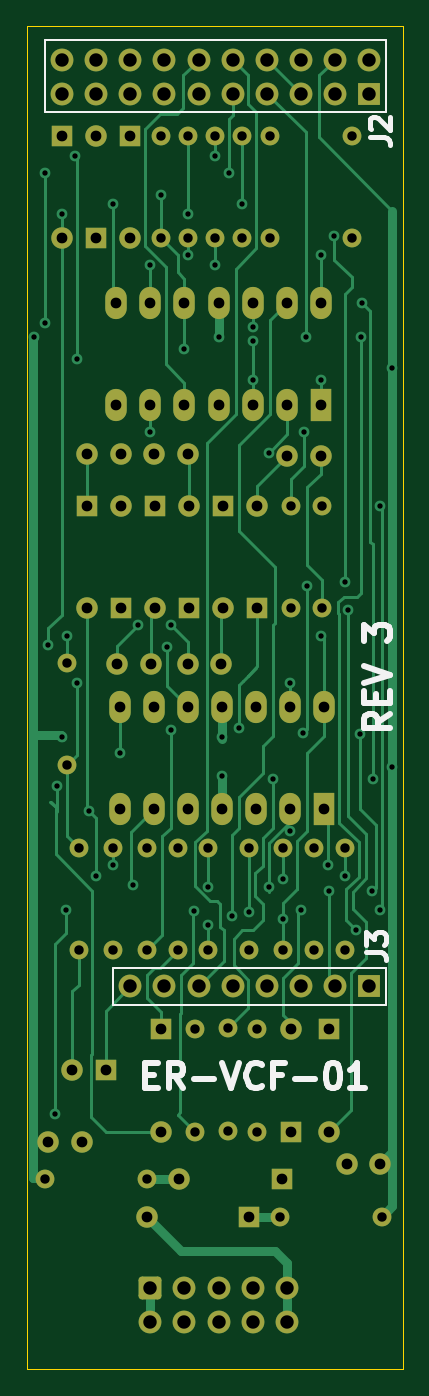
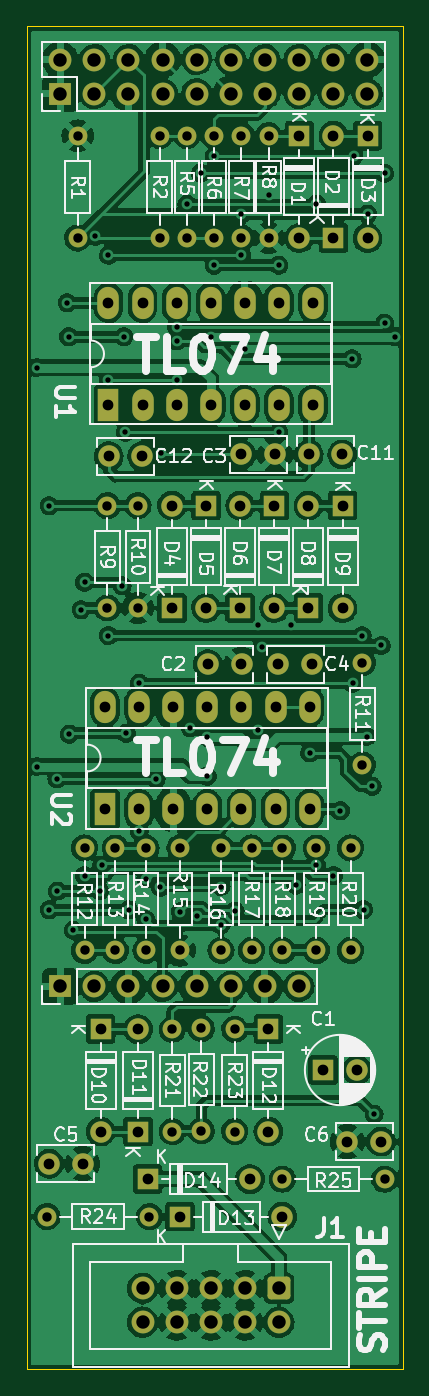
Circuit board: 10 layer files. Board 28.0 x 100.0 mm.
- bottom_copper: ER-VCF-01-DB-B_Cu.gbl (347396 bytes)
- bottom_mask: ER-VCF-01-DB-B_Mask.gbs (6499 bytes)
- paste: ER-VCF-01-DB-B_Paste.gbp (456 bytes)
- bottom_silk: ER-VCF-01-DB-B_Silkscreen.gbo (65973 bytes)
- outline: ER-VCF-01-DB-Edge_Cuts.gm1 (682 bytes)
- top_copper: ER-VCF-01-DB-F_Cu.gtl (28360 bytes)
- top_mask: ER-VCF-01-DB-F_Mask.gts (6499 bytes)
- paste: ER-VCF-01-DB-F_Paste.gtp (456 bytes)
- top_silk: ER-VCF-01-DB-F_Silkscreen.gto (4586 bytes)
- drill: ER-VCF-01-DB.drl (3717 bytes)

=== bottom_copper: ER-VCF-01-DB-B_Cu.gbl (347396 bytes, source omitted) ===
=== bottom_mask: ER-VCF-01-DB-B_Mask.gbs (6499 bytes, source omitted) ===
=== paste: ER-VCF-01-DB-B_Paste.gbp ===
%TF.GenerationSoftware,KiCad,Pcbnew,(6.0.1)*%
%TF.CreationDate,2023-01-24T16:48:43-05:00*%
%TF.ProjectId,ER-VCF-01-DB,45522d56-4346-42d3-9031-2d44422e6b69,2*%
%TF.SameCoordinates,Original*%
%TF.FileFunction,Paste,Bot*%
%TF.FilePolarity,Positive*%
%FSLAX46Y46*%
G04 Gerber Fmt 4.6, Leading zero omitted, Abs format (unit mm)*
G04 Created by KiCad (PCBNEW (6.0.1)) date 2023-01-24 16:48:43*
%MOMM*%
%LPD*%
G01*
G04 APERTURE LIST*
G04 APERTURE END LIST*
M02*

=== bottom_silk: ER-VCF-01-DB-B_Silkscreen.gbo (65973 bytes, source omitted) ===
=== outline: ER-VCF-01-DB-Edge_Cuts.gm1 ===
%TF.GenerationSoftware,KiCad,Pcbnew,(6.0.1)*%
%TF.CreationDate,2023-01-24T16:48:43-05:00*%
%TF.ProjectId,ER-VCF-01-DB,45522d56-4346-42d3-9031-2d44422e6b69,2*%
%TF.SameCoordinates,Original*%
%TF.FileFunction,Profile,NP*%
%FSLAX46Y46*%
G04 Gerber Fmt 4.6, Leading zero omitted, Abs format (unit mm)*
G04 Created by KiCad (PCBNEW (6.0.1)) date 2023-01-24 16:48:43*
%MOMM*%
%LPD*%
G01*
G04 APERTURE LIST*
%TA.AperFunction,Profile*%
%ADD10C,0.100000*%
%TD*%
G04 APERTURE END LIST*
D10*
X36000000Y-32000000D02*
X64000000Y-32000000D01*
X64000000Y-32000000D02*
X64000000Y-132000000D01*
X64000000Y-132000000D02*
X36000000Y-132000000D01*
X36000000Y-132000000D02*
X36000000Y-32000000D01*
M02*

=== top_copper: ER-VCF-01-DB-F_Cu.gtl (28360 bytes, source omitted) ===
=== top_mask: ER-VCF-01-DB-F_Mask.gts (6499 bytes, source omitted) ===
=== paste: ER-VCF-01-DB-F_Paste.gtp ===
%TF.GenerationSoftware,KiCad,Pcbnew,(6.0.1)*%
%TF.CreationDate,2023-01-24T16:48:43-05:00*%
%TF.ProjectId,ER-VCF-01-DB,45522d56-4346-42d3-9031-2d44422e6b69,2*%
%TF.SameCoordinates,Original*%
%TF.FileFunction,Paste,Top*%
%TF.FilePolarity,Positive*%
%FSLAX46Y46*%
G04 Gerber Fmt 4.6, Leading zero omitted, Abs format (unit mm)*
G04 Created by KiCad (PCBNEW (6.0.1)) date 2023-01-24 16:48:43*
%MOMM*%
%LPD*%
G01*
G04 APERTURE LIST*
G04 APERTURE END LIST*
M02*

=== top_silk: ER-VCF-01-DB-F_Silkscreen.gto ===
%TF.GenerationSoftware,KiCad,Pcbnew,(6.0.1)*%
%TF.CreationDate,2023-01-24T16:48:43-05:00*%
%TF.ProjectId,ER-VCF-01-DB,45522d56-4346-42d3-9031-2d44422e6b69,2*%
%TF.SameCoordinates,Original*%
%TF.FileFunction,Legend,Top*%
%TF.FilePolarity,Positive*%
%FSLAX46Y46*%
G04 Gerber Fmt 4.6, Leading zero omitted, Abs format (unit mm)*
G04 Created by KiCad (PCBNEW (6.0.1)) date 2023-01-24 16:48:43*
%MOMM*%
%LPD*%
G01*
G04 APERTURE LIST*
%ADD10C,0.150000*%
%ADD11C,0.476250*%
%ADD12C,0.375000*%
G04 APERTURE END LIST*
D10*
X37338000Y-33020000D02*
X62738000Y-33020000D01*
X62738000Y-33020000D02*
X62738000Y-38354000D01*
X62738000Y-38354000D02*
X37338000Y-38354000D01*
X37338000Y-38354000D02*
X37338000Y-33020000D01*
X42418000Y-102108000D02*
X62738000Y-102108000D01*
X62738000Y-102108000D02*
X62738000Y-104902000D01*
X62738000Y-104902000D02*
X42418000Y-104902000D01*
X42418000Y-104902000D02*
X42418000Y-102108000D01*
D11*
X63040985Y-83188628D02*
X62133842Y-83823628D01*
X63040985Y-84277200D02*
X61135985Y-84277200D01*
X61135985Y-83551485D01*
X61226700Y-83370057D01*
X61317414Y-83279342D01*
X61498842Y-83188628D01*
X61770985Y-83188628D01*
X61952414Y-83279342D01*
X62043128Y-83370057D01*
X62133842Y-83551485D01*
X62133842Y-84277200D01*
X62043128Y-82372200D02*
X62043128Y-81737200D01*
X63040985Y-81465057D02*
X63040985Y-82372200D01*
X61135985Y-82372200D01*
X61135985Y-81465057D01*
X61135985Y-80920771D02*
X63040985Y-80285771D01*
X61135985Y-79650771D01*
X61135985Y-77745771D02*
X61135985Y-76566485D01*
X61861700Y-77201485D01*
X61861700Y-76929342D01*
X61952414Y-76747914D01*
X62043128Y-76657200D01*
X62224557Y-76566485D01*
X62678128Y-76566485D01*
X62859557Y-76657200D01*
X62950271Y-76747914D01*
X63040985Y-76929342D01*
X63040985Y-77473628D01*
X62950271Y-77655057D01*
X62859557Y-77745771D01*
X44840071Y-110099928D02*
X45475071Y-110099928D01*
X45747214Y-111097785D02*
X44840071Y-111097785D01*
X44840071Y-109192785D01*
X45747214Y-109192785D01*
X47652214Y-111097785D02*
X47017214Y-110190642D01*
X46563642Y-111097785D02*
X46563642Y-109192785D01*
X47289357Y-109192785D01*
X47470785Y-109283500D01*
X47561500Y-109374214D01*
X47652214Y-109555642D01*
X47652214Y-109827785D01*
X47561500Y-110009214D01*
X47470785Y-110099928D01*
X47289357Y-110190642D01*
X46563642Y-110190642D01*
X48468642Y-110372071D02*
X49920071Y-110372071D01*
X50555071Y-109192785D02*
X51190071Y-111097785D01*
X51825071Y-109192785D01*
X53548642Y-110916357D02*
X53457928Y-111007071D01*
X53185785Y-111097785D01*
X53004357Y-111097785D01*
X52732214Y-111007071D01*
X52550785Y-110825642D01*
X52460071Y-110644214D01*
X52369357Y-110281357D01*
X52369357Y-110009214D01*
X52460071Y-109646357D01*
X52550785Y-109464928D01*
X52732214Y-109283500D01*
X53004357Y-109192785D01*
X53185785Y-109192785D01*
X53457928Y-109283500D01*
X53548642Y-109374214D01*
X55000071Y-110099928D02*
X54365071Y-110099928D01*
X54365071Y-111097785D02*
X54365071Y-109192785D01*
X55272214Y-109192785D01*
X55997928Y-110372071D02*
X57449357Y-110372071D01*
X58719357Y-109192785D02*
X58900785Y-109192785D01*
X59082214Y-109283500D01*
X59172928Y-109374214D01*
X59263642Y-109555642D01*
X59354357Y-109918500D01*
X59354357Y-110372071D01*
X59263642Y-110734928D01*
X59172928Y-110916357D01*
X59082214Y-111007071D01*
X58900785Y-111097785D01*
X58719357Y-111097785D01*
X58537928Y-111007071D01*
X58447214Y-110916357D01*
X58356500Y-110734928D01*
X58265785Y-110372071D01*
X58265785Y-109918500D01*
X58356500Y-109555642D01*
X58447214Y-109374214D01*
X58537928Y-109283500D01*
X58719357Y-109192785D01*
X61168642Y-111097785D02*
X60080071Y-111097785D01*
X60624357Y-111097785D02*
X60624357Y-109192785D01*
X60442928Y-109464928D01*
X60261500Y-109646357D01*
X60080071Y-109737071D01*
D12*
%TO.C,J2*%
X61535571Y-40251000D02*
X62607000Y-40251000D01*
X62821285Y-40322428D01*
X62964142Y-40465285D01*
X63035571Y-40679571D01*
X63035571Y-40822428D01*
X61678428Y-39608142D02*
X61607000Y-39536714D01*
X61535571Y-39393857D01*
X61535571Y-39036714D01*
X61607000Y-38893857D01*
X61678428Y-38822428D01*
X61821285Y-38751000D01*
X61964142Y-38751000D01*
X62178428Y-38822428D01*
X63035571Y-39679571D01*
X63035571Y-38751000D01*
%TO.C,J3*%
X61281571Y-100957000D02*
X62353000Y-100957000D01*
X62567285Y-101028428D01*
X62710142Y-101171285D01*
X62781571Y-101385571D01*
X62781571Y-101528428D01*
X61281571Y-100385571D02*
X61281571Y-99457000D01*
X61853000Y-99957000D01*
X61853000Y-99742714D01*
X61924428Y-99599857D01*
X61995857Y-99528428D01*
X62138714Y-99457000D01*
X62495857Y-99457000D01*
X62638714Y-99528428D01*
X62710142Y-99599857D01*
X62781571Y-99742714D01*
X62781571Y-100171285D01*
X62710142Y-100314142D01*
X62638714Y-100385571D01*
%TD*%
M02*

=== drill: ER-VCF-01-DB.drl ===
M48
; DRILL file {KiCad (6.0.1)} date Tue Jan 24 16:48:46 2023
; FORMAT={-:-/ absolute / inch / decimal}
; #@! TF.CreationDate,2023-01-24T16:48:46-05:00
; #@! TF.GenerationSoftware,Kicad,Pcbnew,(6.0.1)
; #@! TF.FileFunction,MixedPlating,1,2
FMAT,2
INCH
; #@! TA.AperFunction,Plated,PTH,ViaDrill
T1C0.0157
; #@! TA.AperFunction,Plated,PTH,ComponentDrill
T2C0.0276
; #@! TA.AperFunction,Plated,PTH,ComponentDrill
T3C0.0315
; #@! TA.AperFunction,Plated,PTH,ComponentDrill
T4C0.0394
%
G90
G05
T1
X1.44Y-2.17
X1.47Y-1.69
X1.47Y-2.13
X1.48Y-3.075
X1.5007Y-4.4493
X1.5068Y-3.488
X1.52Y-1.81
X1.522Y-3.342
X1.532Y-3.85
X1.536Y-3.046
X1.56Y-1.64
X1.564Y-3.186
X1.5653Y-2.2347
X1.6Y-3.56
X1.62Y-3.75
X1.67Y-1.7814
X1.67Y-3.72
X1.69Y-3.39
X1.73Y-3.7786
X1.745Y-3.015
X1.78Y-1.96
X1.78Y-2.45
X1.81Y-1.7528
X1.83Y-3.08
X1.84Y-3.015
X1.84Y-3.3239
X1.88Y-2.2061
X1.89Y-1.81
X1.89Y-1.93
X1.9086Y-3.8544
X1.95Y-3.782
X1.95Y-3.8952
X1.97Y-1.64
X1.97Y-1.96
X1.98Y-2.17
X1.99Y-3.3446
X1.99Y-3.458
X2.01Y-1.69
X2.02Y-3.8676
X2.04Y-3.316
X2.05Y-1.7814
X2.07Y-3.856
X2.08Y-2.14
X2.08Y-2.182
X2.08Y-2.2961
X2.1267Y-2.5094
X2.128Y-3.784
X2.14Y-3.4661
X2.1698Y-3.8786
X2.17Y-3.7585
X2.19Y-3.186
X2.19Y-3.62
X2.2206Y-3.8506
X2.2275Y-3.3325
X2.23Y-2.45
X2.235Y-2.17
X2.24Y-2.9
X2.28Y-1.9302
X2.28Y-2.2961
X2.28Y-3.046
X2.3Y-3.72
X2.305Y-3.795
X2.3191Y-1.8749
X2.35Y-2.89
X2.35Y-3.75
X2.36Y-2.97
X2.3835Y-3.9097
X2.395Y-3.335
X2.3967Y-2.17
X2.4014Y-2.07
X2.43Y-3.795
X2.4314Y-3.4661
X2.4539Y-2.665
X2.4539Y-3.85
X2.49Y-2.26
X2.49Y-3.43
T2
X1.47Y-4.64
X1.5354Y-3.1252
X1.5354Y-3.4252
X1.57Y-3.6689
X1.57Y-3.9689
X1.67Y-3.6689
X1.67Y-3.9689
X1.77Y-3.6689
X1.77Y-3.9689
X1.77Y-4.64
X1.81Y-1.58
X1.81Y-1.88
X1.86Y-3.6689
X1.86Y-3.9689
X1.89Y-1.58
X1.89Y-1.88
X1.9094Y-4.2004
X1.9094Y-4.5004
X1.95Y-3.6689
X1.95Y-3.9689
X1.97Y-1.58
X1.97Y-1.88
X2.0079Y-4.1978
X2.0079Y-4.4978
X2.05Y-1.58
X2.05Y-1.88
X2.07Y-3.6689
X2.07Y-3.9689
X2.0928Y-4.2004
X2.0928Y-4.5004
X2.13Y-1.58
X2.13Y-1.88
X2.16Y-4.75
X2.17Y-3.6689
X2.17Y-3.9689
X2.1935Y-2.665
X2.1935Y-2.965
X2.26Y-3.6689
X2.26Y-3.9689
X2.2835Y-2.665
X2.2835Y-2.965
X2.35Y-3.6689
X2.35Y-3.9689
X2.37Y-1.58
X2.37Y-1.88
X2.46Y-4.75
T3
X1.4808Y-4.53
X1.52Y-1.58
X1.52Y-1.88
X1.5516Y-4.32
X1.5792Y-4.53
X1.5935Y-2.665
X1.5935Y-2.965
X1.5943Y-2.515
X1.62Y-1.58
X1.62Y-1.88
X1.65Y-4.32
X1.68Y-2.07
X1.68Y-2.37
X1.6831Y-3.1299
X1.69Y-3.2551
X1.69Y-3.5551
X1.6927Y-2.515
X1.6935Y-2.665
X1.6935Y-2.965
X1.72Y-1.58
X1.72Y-1.88
X1.77Y-4.75
X1.78Y-2.07
X1.78Y-2.37
X1.7815Y-3.1299
X1.79Y-3.2551
X1.79Y-3.5551
X1.7916Y-2.515
X1.7935Y-2.665
X1.7935Y-2.965
X1.811Y-4.2004
X1.811Y-4.5004
X1.865Y-4.64
X1.88Y-2.07
X1.88Y-2.37
X1.8898Y-3.1299
X1.89Y-2.515
X1.89Y-3.2551
X1.89Y-3.5551
X1.8935Y-2.665
X1.8935Y-2.965
X1.98Y-2.07
X1.98Y-2.37
X1.9882Y-3.1299
X1.99Y-3.2551
X1.99Y-3.5551
X1.9935Y-2.665
X1.9935Y-2.965
X2.07Y-4.75
X2.08Y-2.07
X2.08Y-2.37
X2.09Y-3.2551
X2.09Y-3.5551
X2.0935Y-2.665
X2.0935Y-2.965
X2.165Y-4.64
X2.18Y-2.07
X2.18Y-2.37
X2.1808Y-2.52
X2.19Y-3.2551
X2.19Y-3.5551
X2.1928Y-4.2004
X2.1928Y-4.5004
X2.2792Y-2.52
X2.28Y-2.07
X2.28Y-2.37
X2.29Y-3.2551
X2.29Y-3.5551
X2.3031Y-4.2004
X2.3031Y-4.5004
X2.3558Y-4.595
X2.4542Y-4.595
T4
X1.5213Y-1.3567
X1.5213Y-1.4567
X1.6213Y-1.3567
X1.6213Y-1.4567
X1.7213Y-1.3567
X1.7213Y-1.4567
X1.7213Y-4.0748
X1.78Y-4.96
X1.78Y-5.06
X1.8213Y-1.3567
X1.8213Y-1.4567
X1.8213Y-4.0748
X1.88Y-4.96
X1.88Y-5.06
X1.9213Y-1.3567
X1.9213Y-1.4567
X1.9213Y-4.0748
X1.98Y-4.96
X1.98Y-5.06
X2.0213Y-1.3567
X2.0213Y-1.4567
X2.0213Y-4.0748
X2.08Y-4.96
X2.08Y-5.06
X2.1213Y-1.3567
X2.1213Y-1.4567
X2.1213Y-4.0748
X2.18Y-4.96
X2.18Y-5.06
X2.2213Y-1.3567
X2.2213Y-1.4567
X2.2213Y-4.0748
X2.3213Y-1.3567
X2.3213Y-1.4567
X2.3213Y-4.0748
X2.4213Y-1.3567
X2.4213Y-1.4567
X2.4213Y-4.0748
T0
M30

